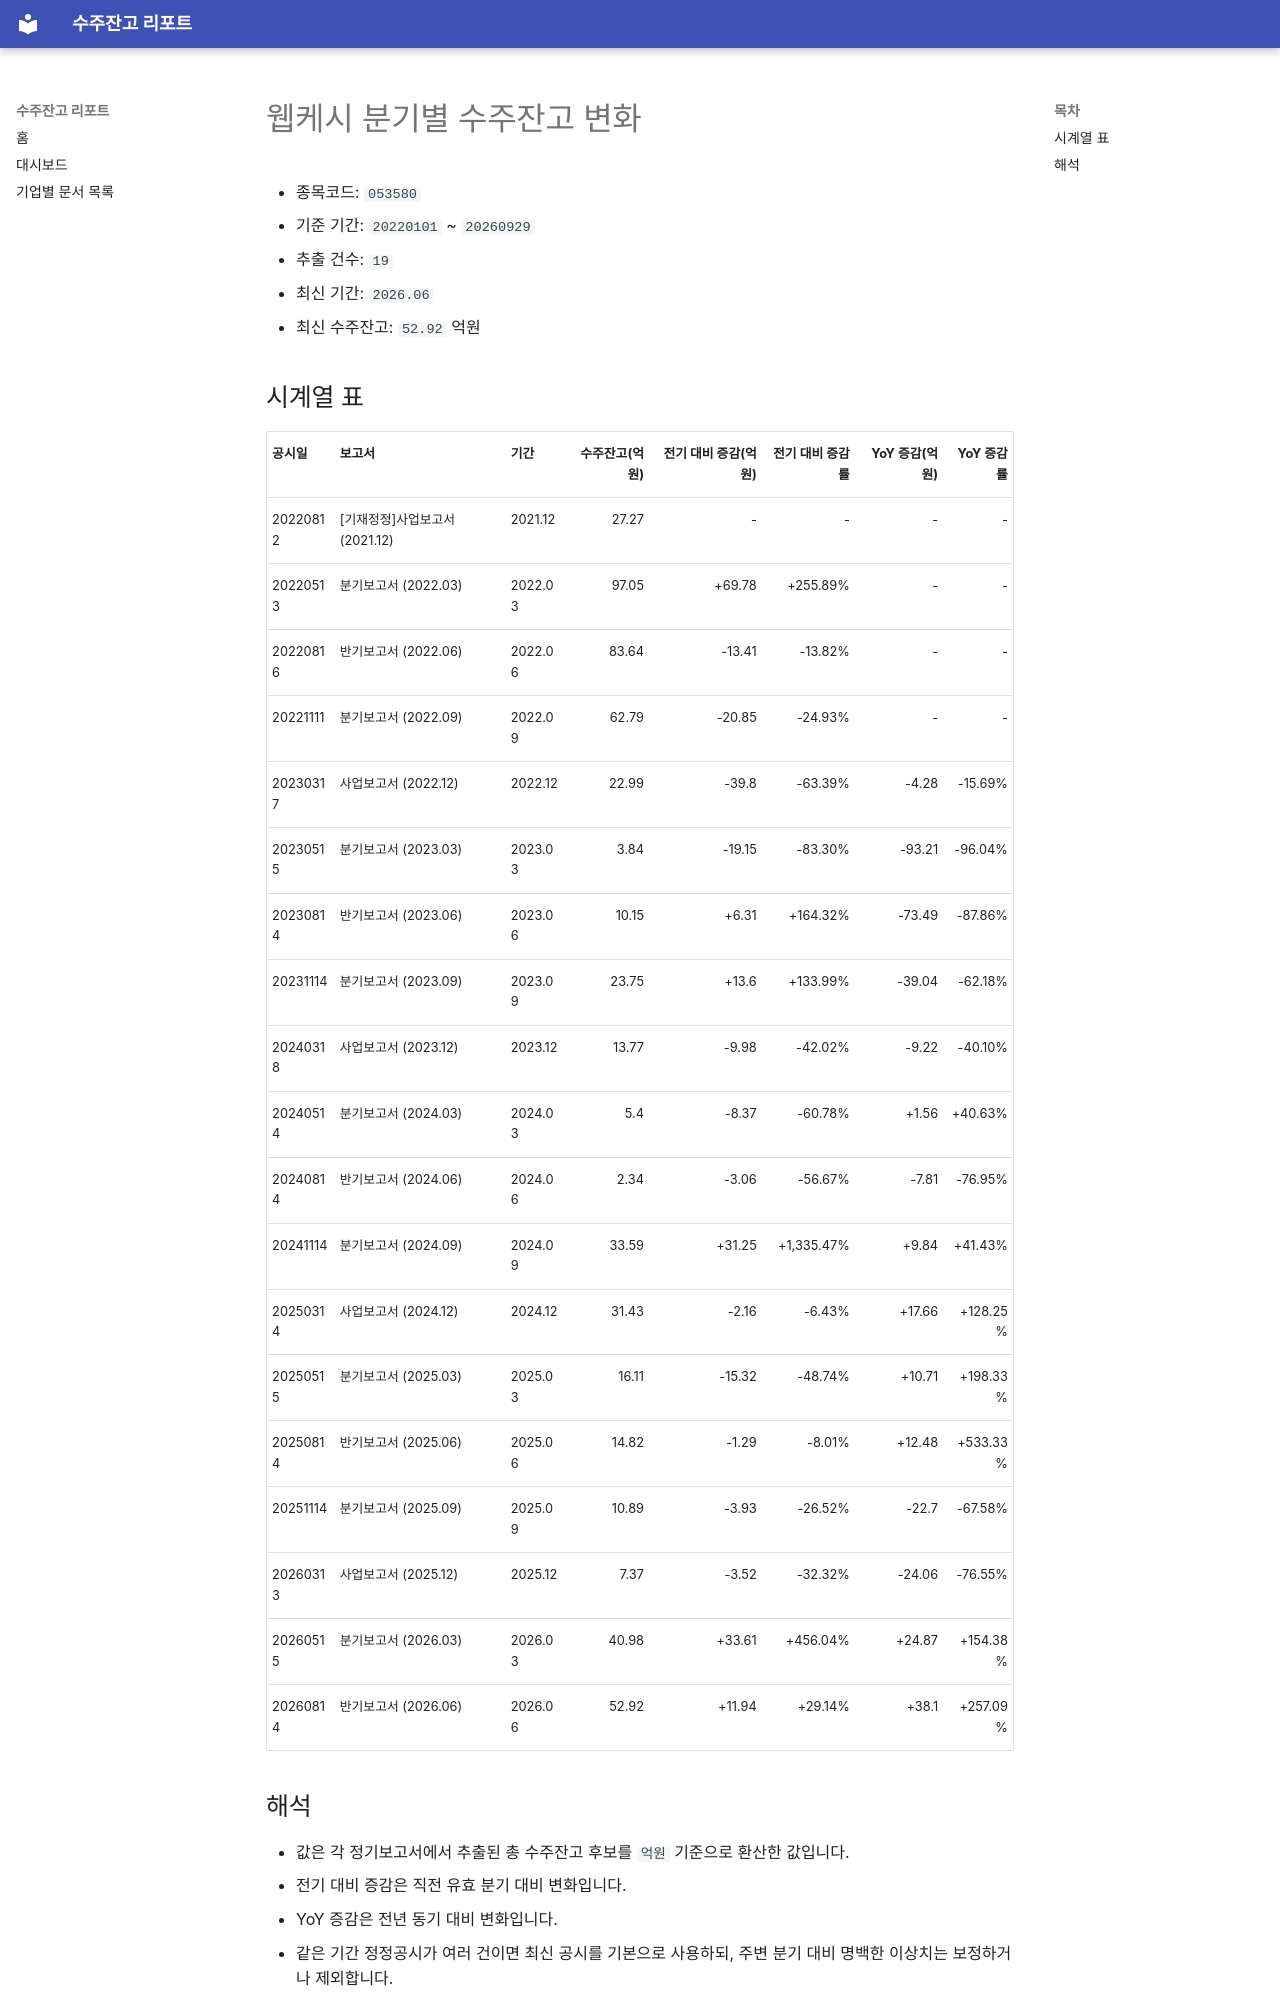

repository: agent-jaden/order-backlog-dashboard · page: companies/웹케시_수주잔고(053580)/index.html · generator: mkdocs

# 웹케시 분기별 수주잔고 변화

- 종목코드: `053580`
- 기준 기간: `20220101` ~ `20260929`
- 추출 건수: `19`
- 최신 기간: `2026.06`
- 최신 수주잔고: `52.92` 억원

## 시계열 표

| 공시일 | 보고서 | 기간 | 수주잔고(억원) | 전기 대비 증감(억원) | 전기 대비 증감률 | YoY 증감(억원) | YoY 증감률 |
| --- | --- | --- | ---: | ---: | ---: | ---: | ---: |
| 20220812 | [기재정정]사업보고서 (2021.12) | 2021.12 | 27.27 | - | - | - | - |
| 20220513 | 분기보고서 (2022.03) | 2022.03 | 97.05 | +69.78 | +255.89% | - | - |
| 20220816 | 반기보고서 (2022.06) | 2022.06 | 83.64 | -13.41 | -13.82% | - | - |
| 20221111 | 분기보고서 (2022.09) | 2022.09 | 62.79 | -20.85 | -24.93% | - | - |
| 20230317 | 사업보고서 (2022.12) | 2022.12 | 22.99 | -39.8 | -63.39% | -4.28 | -15.69% |
| 20230515 | 분기보고서 (2023.03) | 2023.03 | 3.84 | -19.15 | -83.30% | -93.21 | -96.04% |
| 20230814 | 반기보고서 (2023.06) | 2023.06 | 10.15 | +6.31 | +164.32% | -73.49 | -87.86% |
| 20231114 | 분기보고서 (2023.09) | 2023.09 | 23.75 | +13.6 | +133.99% | -39.04 | -62.18% |
| 20240318 | 사업보고서 (2023.12) | 2023.12 | 13.77 | -9.98 | -42.02% | -9.22 | -40.10% |
| 20240514 | 분기보고서 (2024.03) | 2024.03 | 5.4 | -8.37 | -60.78% | +1.56 | +40.63% |
| 20240814 | 반기보고서 (2024.06) | 2024.06 | 2.34 | -3.06 | -56.67% | -7.81 | -76.95% |
| 20241114 | 분기보고서 (2024.09) | 2024.09 | 33.59 | +31.25 | +1,335.47% | +9.84 | +41.43% |
| 20250314 | 사업보고서 (2024.12) | 2024.12 | 31.43 | -2.16 | -6.43% | +17.66 | +128.25% |
| 20250515 | 분기보고서 (2025.03) | 2025.03 | 16.11 | -15.32 | -48.74% | +10.71 | +198.33% |
| 20250814 | 반기보고서 (2025.06) | 2025.06 | 14.82 | -1.29 | -8.01% | +12.48 | +533.33% |
| 20251114 | 분기보고서 (2025.09) | 2025.09 | 10.89 | -3.93 | -26.52% | -22.7 | -67.58% |
| 20260313 | 사업보고서 (2025.12) | 2025.12 | 7.37 | -3.52 | -32.32% | -24.06 | -76.55% |
| 20260515 | 분기보고서 (2026.03) | 2026.03 | 40.98 | +33.61 | +456.04% | +24.87 | +154.38% |
| 20260814 | 반기보고서 (2026.06) | 2026.06 | 52.92 | +11.94 | +29.14% | +38.1 | +257.09% |
